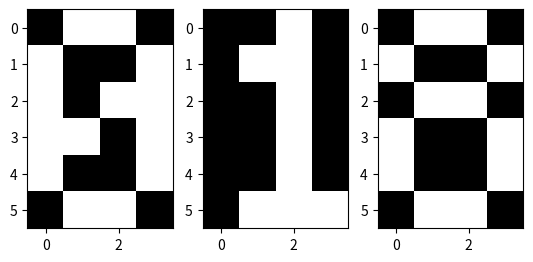

Reproduce this figure in Python.
import numpy as np
import matplotlib.pyplot as plt
import matplotlib.cm as cm
import matplotlib.image as mpimg
# Необходимые функции
def get_net_forward(signal, weight):
    return np.dot(signal, weight)

def get_net_backward(response, weight):
    return np.dot(response, weight.transpose())

def activation_function(net):
    result = [[-1 if element <= 0 else 1 for element in row] for row in net]
    return np.array(result)

def show_signal(signal):
    signal_binary = np.array([[0 if element == -1 else 1 for element in row] for row in signal])
    plt.imsave('filename_1.png', np.array(signal_binary[0]).reshape(6,4), cmap=cm.gray)
    plt.imsave('filename_2.png', np.array(signal_binary[1]).reshape(6,4), cmap=cm.gray)
    plt.imsave('filename_3.png', np.array(signal_binary[2]).reshape(6,4), cmap=cm.gray)
    img_1 = mpimg.imread('filename_1.png')
    img_2 = mpimg.imread('filename_2.png')
    img_3 = mpimg.imread('filename_3.png')
    plt.subplot(131)
    plt.imshow(img_1)
    plt.subplot(132)
    plt.imshow(img_2)
    plt.subplot(133)
    plt.imshow(img_3)
    plt.show()

def activation_function(net, prev_f):
    for row in range(len(net)):
        for idx in range(len(net[row])):
            if net[row, idx] == 0:
                net[row, idx] = prev_f[row, idx]
            elif net[row, idx] < 0:
                net[row, idx] = -1
            else:
                net[row, idx] = 1
    return net
# расчет сигналов комбенированных входов и выходов нейронов второго слоя
def get_response(signal, weight, expected_signal):
    net = get_net_forward(signal, weight)
    response_got = activation_function(net, expected_signal)
    return response_got
# расчет сигналов комбенированных входов и выходов нейронов первого слоя
def get_signal(response, weight, expected_response):
    net = get_net_backward(response, weight)
    signal_got = activation_function(net, expected_response)
    return signal_got

response = np.array([[-1, -1, 1],
                     [-1, 1, -1],
                     [-1, 1, 1]])
signal = np.array([
    [-1, 1, 1, -1, 1, -1, -1, 1, 1, -1, 1, 1, 1, 1, -1, 1, 1, -1, -1, 1, -1, 1, 1, -1],
    [-1, -1, 1, -1, -1, 1, 1, -1, -1, -1, 1, -1, -1, -1, 1, -1, -1, -1, 1, -1, -1, 1, 1, 1],
    [-1, 1, 1, -1, 1, -1, -1, 1, -1, 1, 1, -1, 1, -1, -1, 1, 1, -1, -1, 1, -1, 1, 1, -1]]
)

show_signal(signal)
# вычисление компонентов матрицы весов по правила Хебба
weight = np.dot(signal.transpose(), response)

print(weight.transpose(),'\n')

# Рабочий режим. Расчет выходов нейронов второго слоя
response_got = get_response(signal, weight, signal)

(response_got == response).all()

print (response_got)

# Рабочий режим. Расчет выходов нейронов первого слоя

signal_got = get_signal(response_got, weight, response)

print((signal_got == signal).all())

show_signal(signal_got)

# Рабочий режим. Расчет выходов нейронов второго слоя с искажениями во входном векторе
# Случайно выбираем 3 пикселя в исходном сигнале (10% от 24 пикселей), изменяем их.
# После цикла в нейронной сети Коско сигнал правильно восстановлен.

noisy_signal = signal.copy()
for i in range(noisy_signal.shape[0]):
    np.random.seed = 24
    idx_to_change = np.random.randint(0, noisy_signal.shape[1], 3)
    for idx in idx_to_change:
        noisy_signal[i, idx] *= (-1)

print(noisy_signal)

show_signal(noisy_signal)

response_got = get_response(noisy_signal, weight, signal)
signal_got = get_signal(response_got, weight, response)
show_signal(signal_got)

print((signal_got == signal).all())
